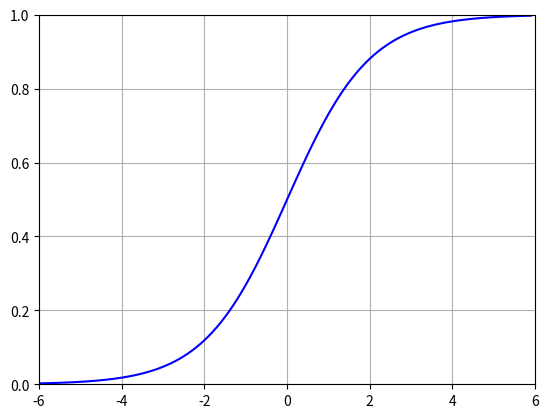

Reproduce this figure in Python.
#逻辑回归处理二元分类
'''
在逻辑回归里，响应变量描述了类似于掷一个硬币结果为正面的概率。如果响应变量等于或超过了指定的临界值，预测结果就是正面，否则预测结果就是反面。响应变量是一个像线性回归中的解释变量构成的函数表示，称为逻辑函数（logistic function）。一个值在{0,1}之间的逻辑函数如下
'''
#下面是在{-6,6}的图形：
#%matplotlib inline
import matplotlib.pyplot as plt
from matplotlib.font_manager import FontProperties
font = FontProperties(fname=r"c:\windows\fonts\msyh.ttc", size=10)
import numpy as np
plt.figure()
plt.axis([-6, 6, 0, 1])
plt.grid(True)
X = np.arange(-6,6,0.1)
y = 1 / (1 + np.e ** (-X))
plt.plot(X, y, 'b-')
plt.show()